Image classification data set "baybayin-ocr-rnn" (pinedalaraaa/baybayin-ocr-rnn on GitHub). Class labels (4): BA training dataset, HA training dataset, WA training dataset, YA training dataset.

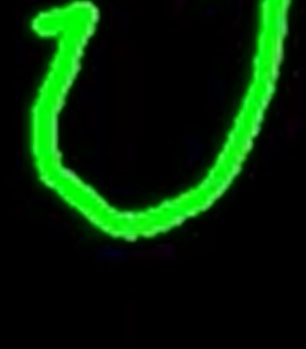
Label: WA training dataset

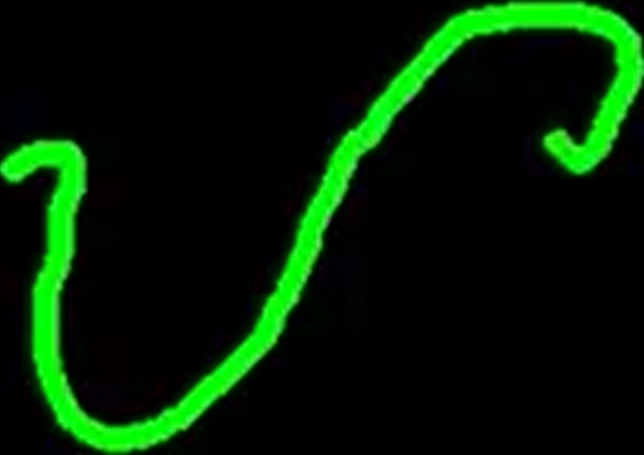
Label: YA training dataset

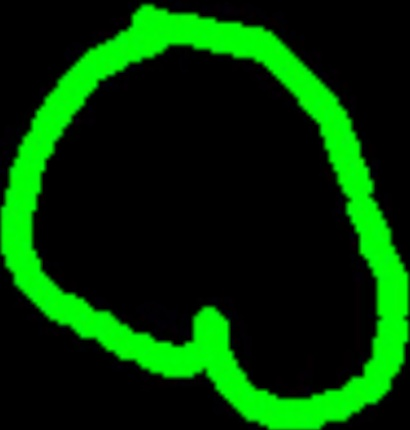
Label: BA training dataset

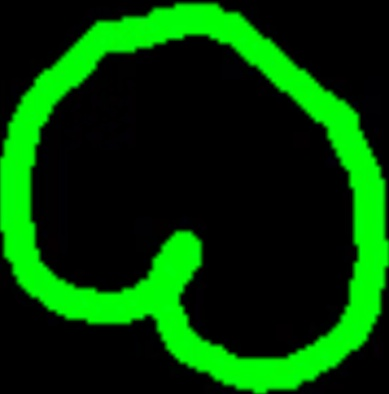
Label: BA training dataset

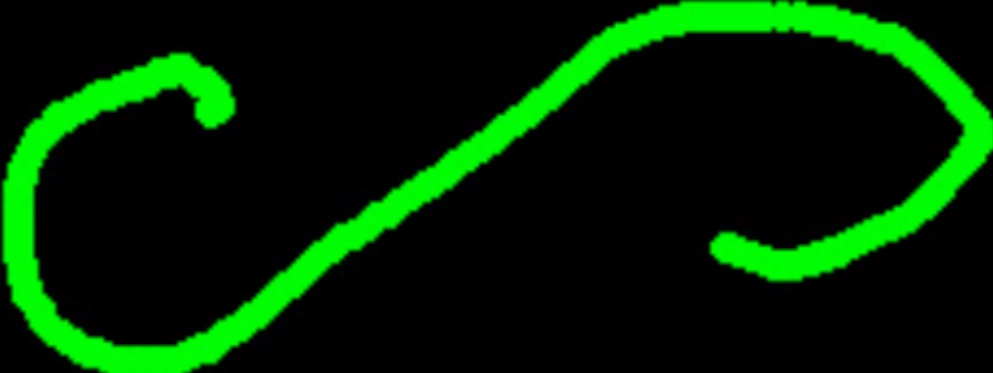
Label: HA training dataset

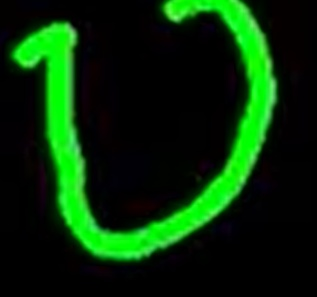
Label: WA training dataset
